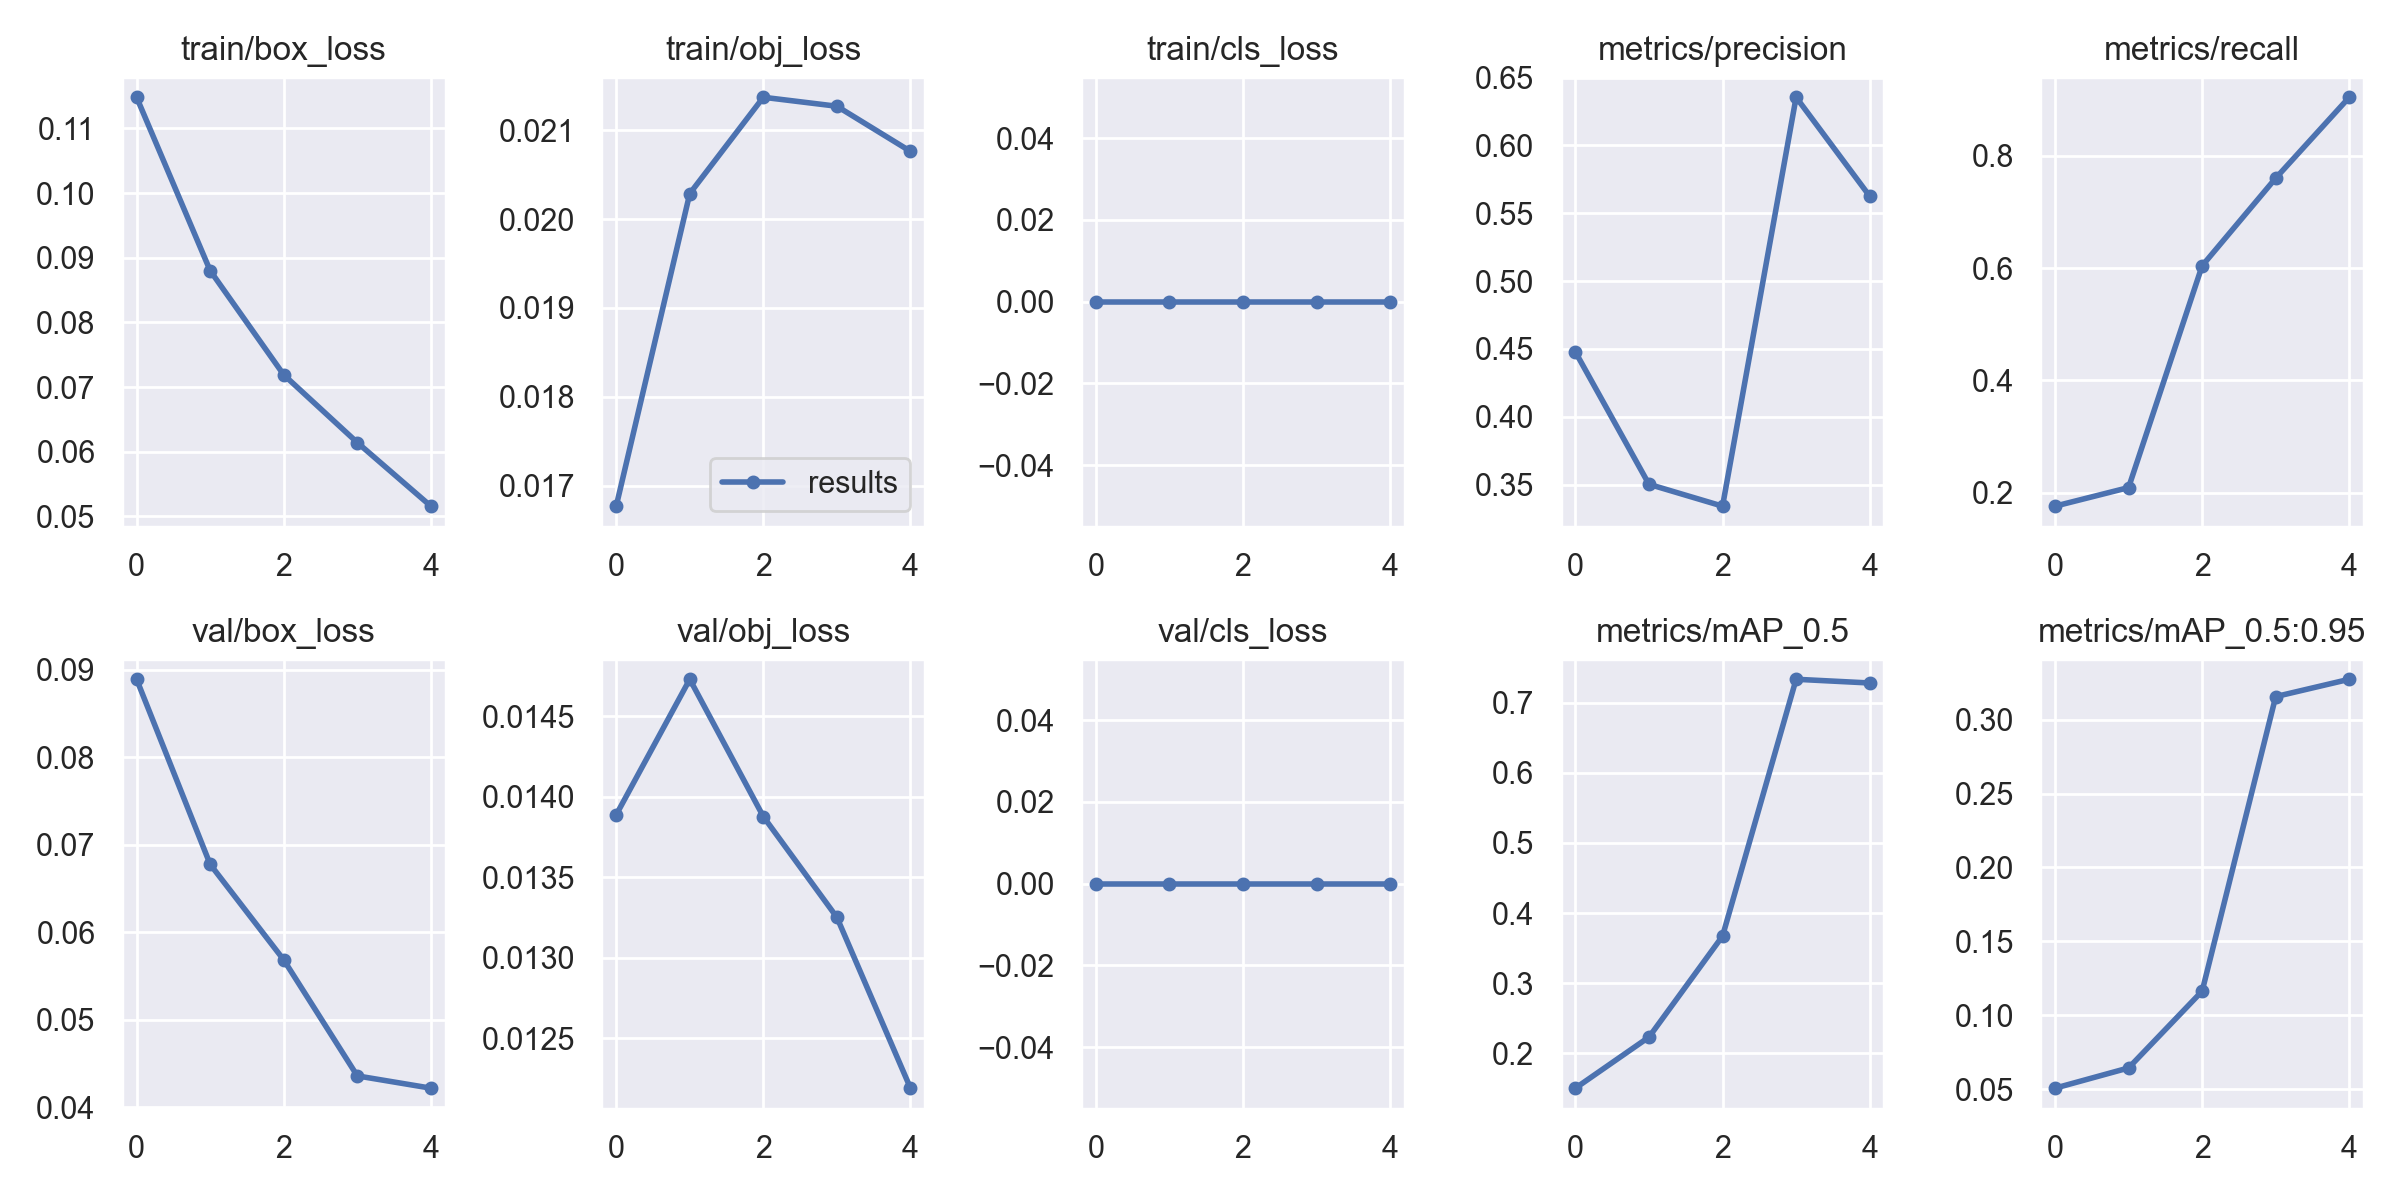

The file beside this chart, header and first rows:
epoch, train/box_loss, train/obj_loss, train/cls_loss, metrics/precision, metrics/recall, metrics/mAP_0.5, metrics/mAP_0.5:0.95, val/box_loss, val/obj_loss, val/cls_loss, x/lr0, x/lr1, x/lr2
0, 0.1148, 0.01677, 0, 0.4477, 0.176, 0.1505, 0.05058, 0.08893, 0.01389, 0, 0.0865, 0.0015, 0.0015
1, 0.088, 0.02029, 0, 0.3502, 0.2091, 0.2233, 0.06427, 0.06776, 0.01473, 0, 0.07149, 0.002486, 0.002486
2, 0.07189, 0.02137, 0, 0.3341, 0.604, 0.3673, 0.1163, 0.05683, 0.01388, 0, 0.05584, 0.002839, 0.002839
3, 0.06142, 0.02127, 0, 0.6354, 0.76, 0.7333, 0.3157, 0.04356, 0.01325, 0, 0.03956, 0.002558, 0.002558
4, 0.05159, 0.02076, 0, 0.5625, 0.904, 0.728, 0.3274, 0.04216, 0.01219, 0, 0.02264, 0.001643, 0.001643
